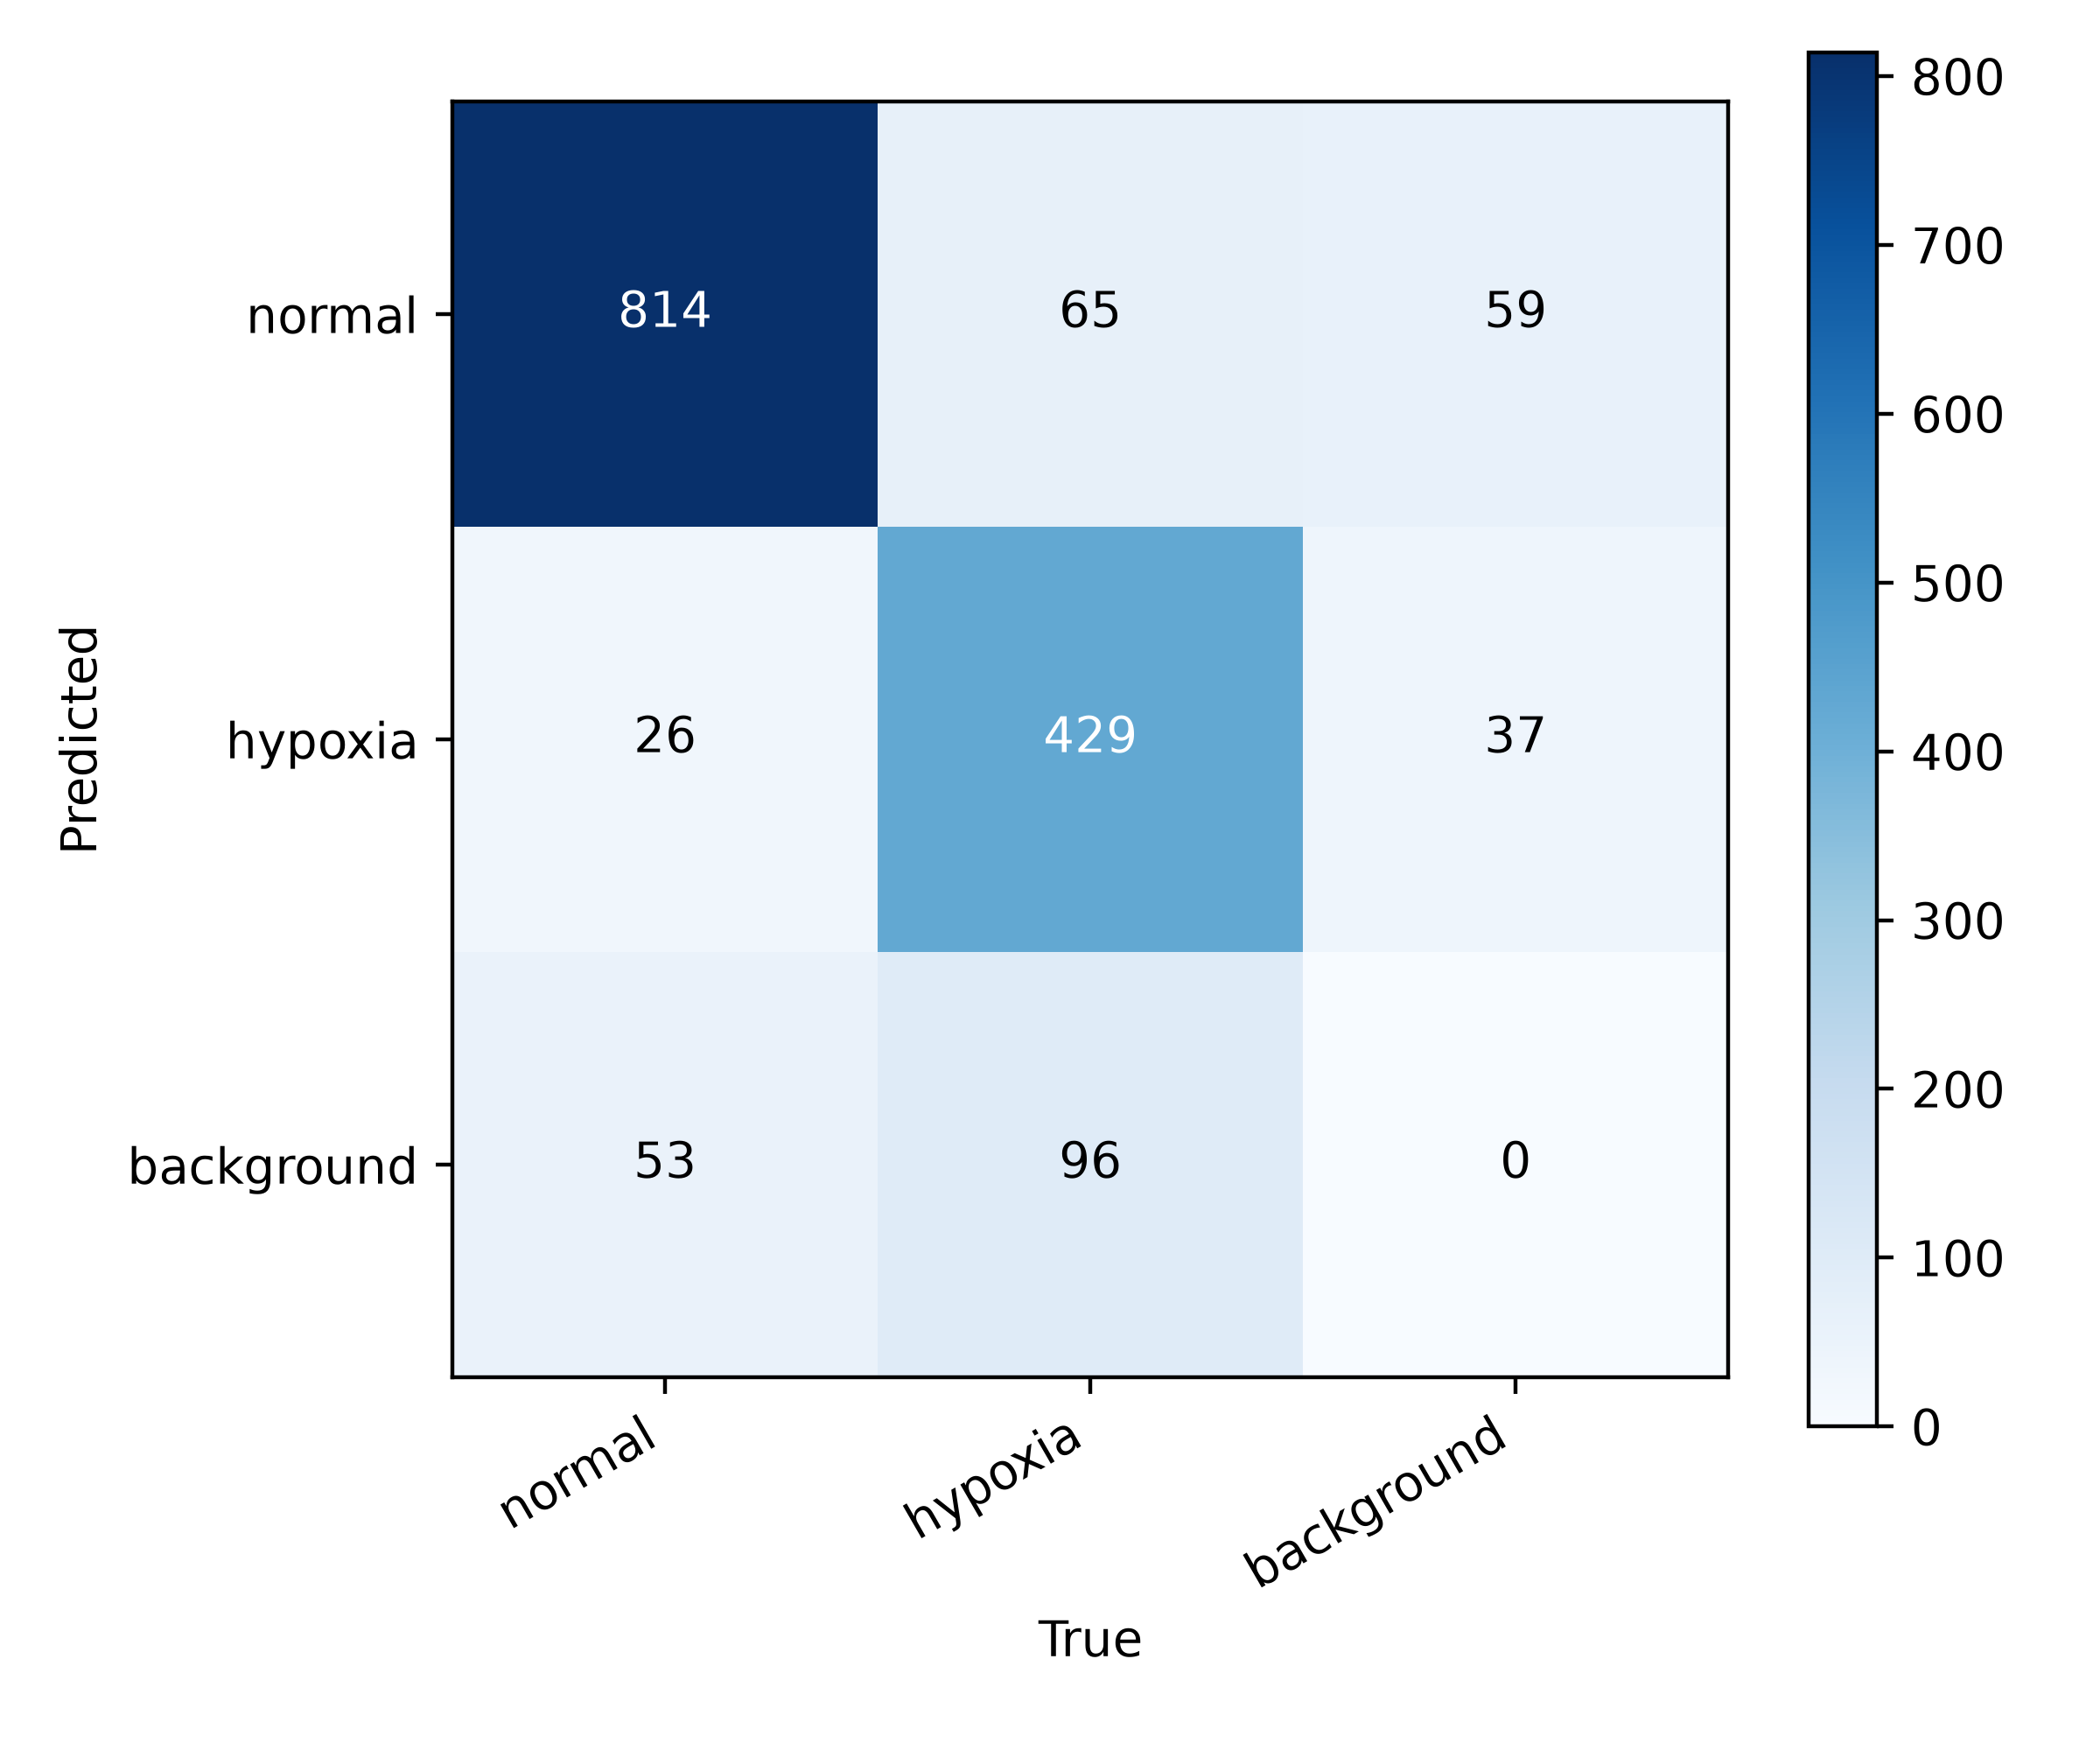

Values plotted in this chart, from the file beside it:
Predicted \ True, normal, hypoxia, background
normal, 814, 65, 59
hypoxia, 26, 429, 37
background, 53, 96, 0
